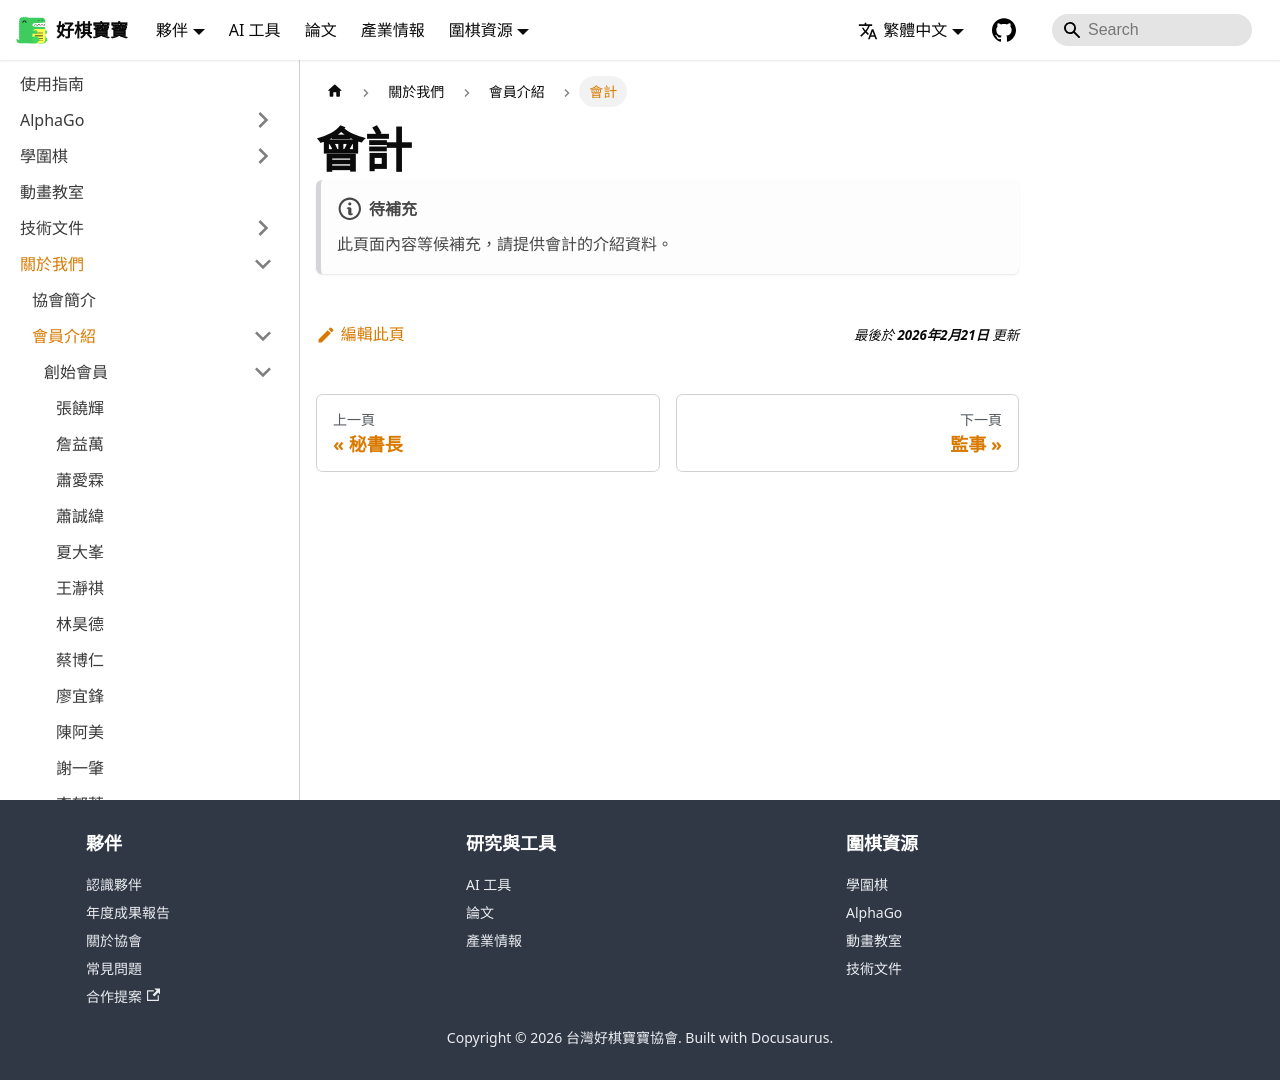

repository: weiqi-kids/www.weiqi.kids · page: docs/about/members/accountant/index.html · generator: docusaurus

---
sidebar_position: 4
title: 會計
---

# 會計

:::note[待補充]
此頁面內容等候補充，請提供會計的介紹資料。
:::
